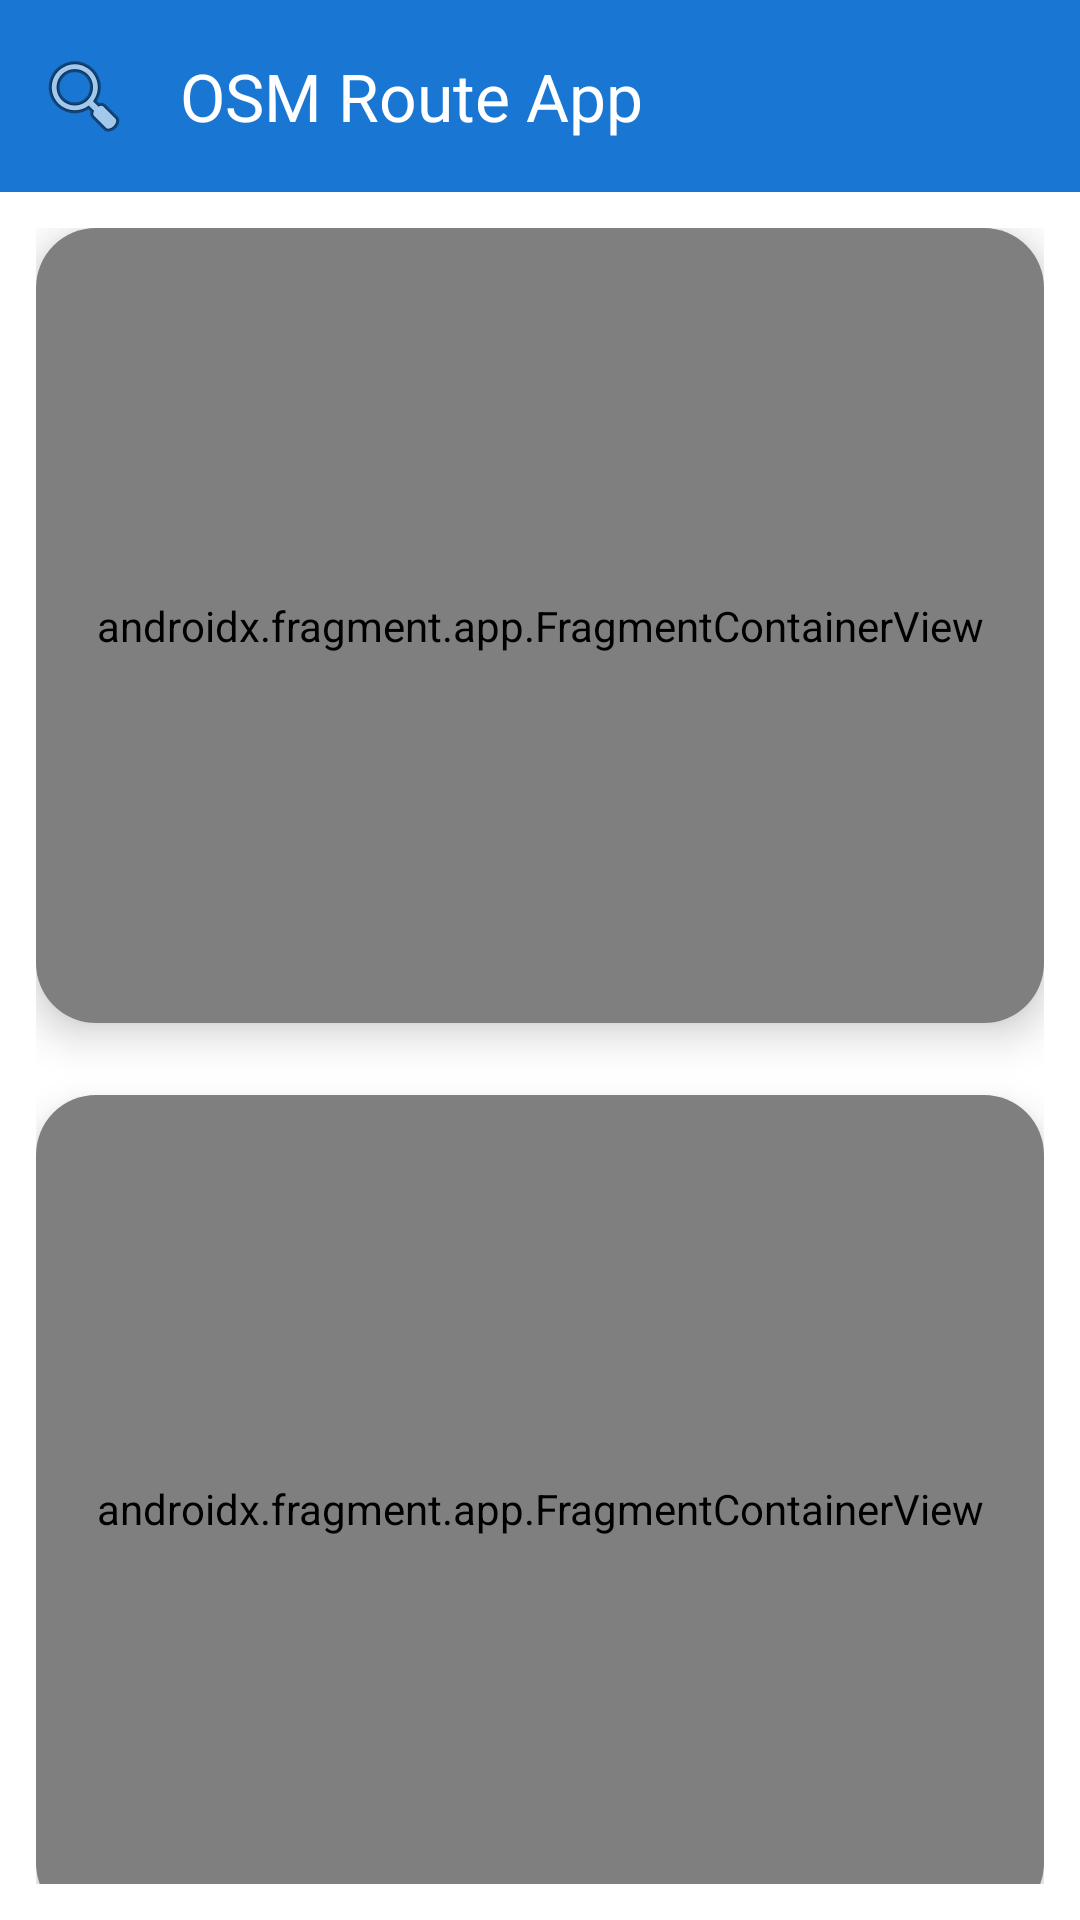

This screen was rendered from an Android layout file. Write that file and the resources it references.
<!-- AndroidManifest.xml: application theme Theme.App_open_street -->
<!-- res/layout/activity_main.xml -->
<?xml version="1.0" encoding="utf-8"?>
<androidx.coordinatorlayout.widget.CoordinatorLayout 
    xmlns:android="http://schemas.android.com/apk/res/android"
    xmlns:app="http://schemas.android.com/apk/res-auto"
    android:layout_width="match_parent"
    android:layout_height="match_parent"
    android:background="@color/color_background">

    <com.google.android.material.appbar.AppBarLayout
        android:layout_width="match_parent"
        android:layout_height="wrap_content"
        android:theme="@style/ThemeOverlay.AppCompat.Dark.ActionBar"
        app:elevation="0dp">

        <com.google.android.material.appbar.MaterialToolbar
            android:id="@+id/toolbar"
            android:layout_width="match_parent"
            android:layout_height="?attr/actionBarSize"
            android:background="@color/color_primary"
            app:title="OSM Route App"
            app:titleTextColor="@color/white"
            app:navigationIcon="@android:drawable/ic_menu_search"
            app:popupTheme="@style/ThemeOverlay.AppCompat.Light" />

    </com.google.android.material.appbar.AppBarLayout>

    <androidx.constraintlayout.widget.ConstraintLayout
        android:layout_width="match_parent"
        android:layout_height="match_parent"
        app:layout_behavior="@string/appbar_scrolling_view_behavior"
        android:padding="12dp">

        
        <com.google.android.material.card.MaterialCardView
            android:id="@+id/card_form"
            android:layout_width="0dp"
            android:layout_height="0dp"
            app:cardCornerRadius="20dp"
            app:cardElevation="8dp"
            app:strokeWidth="0dp"
            app:cardBackgroundColor="@color/color_card_background"
            app:layout_constraintTop_toTopOf="parent"
            app:layout_constraintBottom_toTopOf="@+id/card_map"
            app:layout_constraintStart_toStartOf="parent"
            app:layout_constraintEnd_toEndOf="parent"
            app:layout_constraintHeight_percent="0.48"
            android:layout_marginBottom="12dp">

            <androidx.fragment.app.FragmentContainerView
                android:id="@+id/fragment_form_container"
                android:name="com.example.osmrouteapp.ui.SearchFormFragment"
                android:layout_width="match_parent"
                android:layout_height="match_parent" />

        </com.google.android.material.card.MaterialCardView>

        
        <com.google.android.material.card.MaterialCardView
            android:id="@+id/card_map"
            android:layout_width="0dp"
            android:layout_height="0dp"
            app:cardCornerRadius="20dp"
            app:cardElevation="8dp"
            app:strokeWidth="0dp"
            app:cardBackgroundColor="@color/color_map_background"
            app:layout_constraintTop_toBottomOf="@+id/card_form"
            app:layout_constraintBottom_toBottomOf="parent"
            app:layout_constraintStart_toStartOf="parent"
            app:layout_constraintEnd_toEndOf="parent"
            app:layout_constraintHeight_percent="0.5"
            android:layout_marginTop="12dp">

            <androidx.fragment.app.FragmentContainerView
                android:id="@+id/fragment_map_container"
                android:name="com.example.osmrouteapp.ui.MapFragment"
                android:layout_width="match_parent"
                android:layout_height="match_parent" />

        </com.google.android.material.card.MaterialCardView>

    </androidx.constraintlayout.widget.ConstraintLayout>

</androidx.coordinatorlayout.widget.CoordinatorLayout>
<!-- resources referenced by this layout -->
<resources>
  <color name="color_background">#FFFFFF</color>
  <color name="color_card_background">#FFFFFF</color>
  <color name="color_map_background">#F5F5F5</color>
  <color name="color_primary">#1976D2</color>
  <color name="white">#FFFFFFFF</color>
  <style name="Theme.App_open_street" parent="Base.Theme.App_open_street" />
  <style name="Base.Theme.App_open_street" parent="Theme.Material3.DayNight.NoActionBar">
          
          <item name="colorPrimary">@color/color_primary</item>
          <item name="colorPrimaryVariant">@color/color_primary_dark</item>
          
          
          <item name="colorSecondary">@color/color_secondary</item>
          <item name="colorSecondaryVariant">@color/color_secondary_dark</item>
          
          
          <item name="colorSurface">@color/color_surface</item>
          <item name="colorOnSurface">@color/color_on_surface</item>
          
          
          <item name="android:colorBackground">@color/color_background</item>
          
          
          <item name="android:statusBarColor">@color/color_primary_dark</item>
          
          
          <item name="android:textColor">@color/color_text_primary</item>
          <item name="android:textColorSecondary">@color/color_text_secondary</item>
          <item name="android:textColorHint">@color/color_text_hint</item>
      </style>
  <color name="color_primary_dark">#1565C0</color>
  <color name="color_secondary">#7C4DFF</color>
  <color name="color_secondary_dark">#651FFF</color>
  <color name="color_surface">#FFFFFF</color>
  <color name="color_on_surface">#1C1B1F</color>
  <color name="color_text_primary">#1C1B1F</color>
  <color name="color_text_secondary">#767680</color>
  <color name="color_text_hint">#B3B3B3</color>
</resources>
